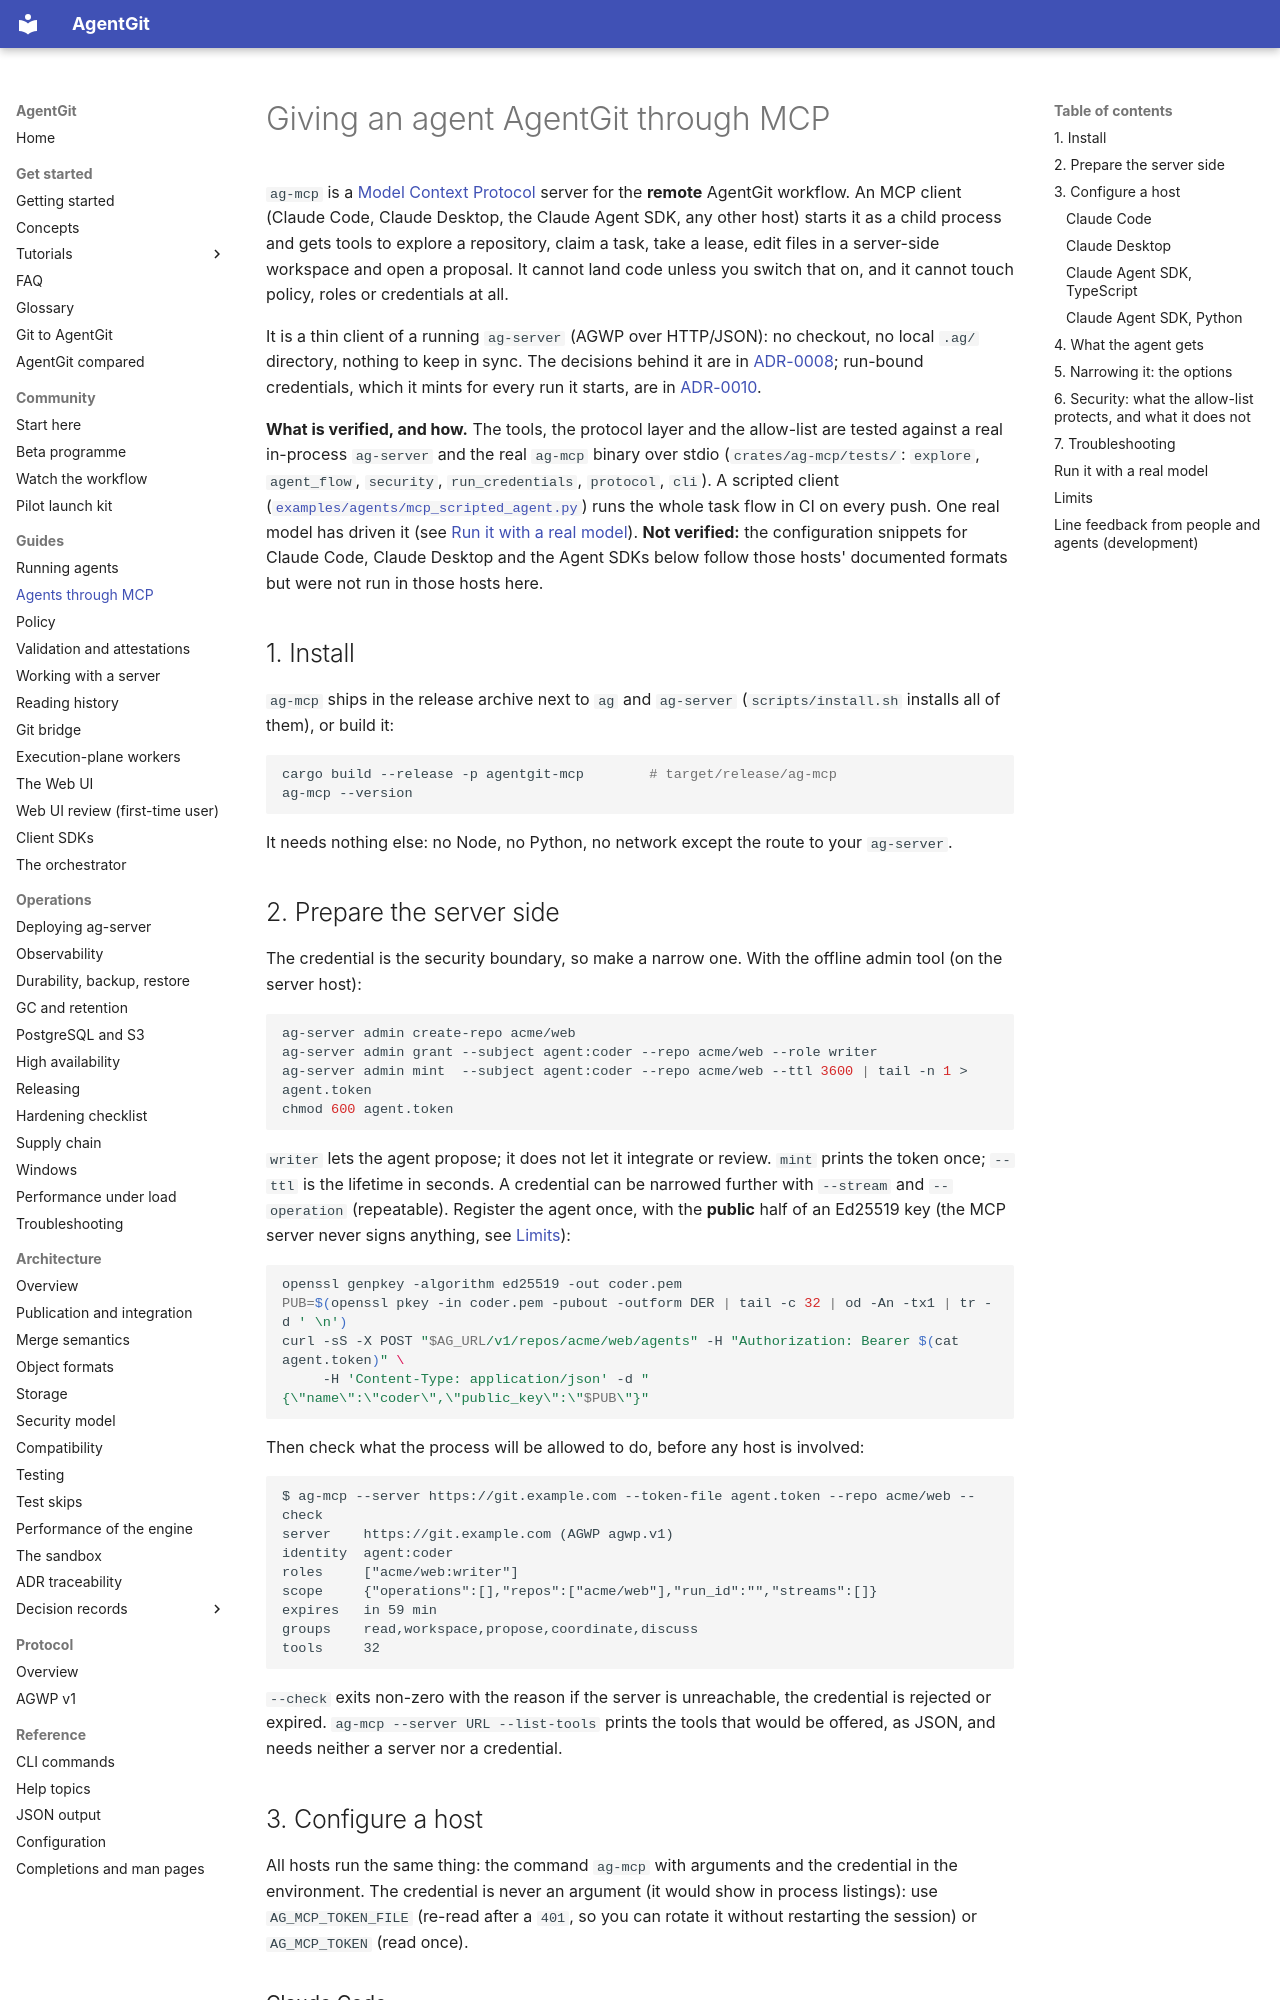

repository: Paffin/AgentGit · page: guides/mcp/index.html · generator: mkdocs

# Giving an agent AgentGit through MCP

`ag-mcp` is a [Model Context Protocol](https://modelcontextprotocol.io) server for the **remote** AgentGit workflow.
An MCP client (Claude Code, Claude Desktop, the Claude Agent SDK, any other host) starts it as a child process and
gets tools to explore a repository, claim a task, take a lease, edit files in a server-side workspace and open a
proposal. It cannot land code unless you switch that on, and it cannot touch policy, roles or credentials at all.

It is a thin client of a running `ag-server` (AGWP over HTTP/JSON): no checkout, no local `.ag/` directory, nothing
to keep in sync. The decisions behind it are in [ADR-0008](../adr/0008-mcp-server.md); run-bound credentials, which it
mints for every run it starts, are in [ADR-0010](../adr/0010-run-bound-credentials.md).

**What is verified, and how.** The tools, the protocol layer and the allow-list are tested against a real in-process
`ag-server` and the real `ag-mcp` binary over stdio (`crates/ag-mcp/tests/`: `explore`, `agent_flow`, `security`,
`run_credentials`, `protocol`, `cli`). A scripted client
([`examples/agents/mcp_scripted_agent.py`](../../examples/agents/mcp_scripted_agent.py)) runs the whole task flow in CI on
every push. One real model has driven it (see [Run it with a real model](#run-it-with-a-real-model)). **Not
verified:** the configuration snippets for Claude Code, Claude Desktop and the Agent SDKs below follow those hosts'
documented formats but were not run in those hosts here.

## 1. Install

`ag-mcp` ships in the release archive next to `ag` and `ag-server` (`scripts/install.sh` installs all of them), or build
it:

```bash
cargo build --release -p agentgit-mcp        # target/release/ag-mcp
ag-mcp --version
```

It needs nothing else: no Node, no Python, no network except the route to your `ag-server`.

## 2. Prepare the server side

The credential is the security boundary, so make a narrow one. With the offline admin tool (on the server host):

```bash
ag-server admin create-repo acme/web
ag-server admin grant --subject agent:coder --repo acme/web --role writer
ag-server admin mint  --subject agent:coder --repo acme/web --ttl 3600 | tail -n 1 > agent.token
chmod 600 agent.token
```

`writer` lets the agent propose; it does not let it integrate or review. `mint` prints the token once; `--ttl` is
the lifetime in seconds. A credential can be narrowed further with `--stream` and `--operation` (repeatable). Register
the agent once, with the **public** half of an Ed25519 key (the MCP server never signs anything, see
[Limits](#limits)):

```bash
openssl genpkey -algorithm ed25519 -out coder.pem
PUB=$(openssl pkey -in coder.pem -pubout -outform DER | tail -c 32 | od -An -tx1 | tr -d ' \n')
curl -sS -X POST "$AG_URL/v1/repos/acme/web/agents" -H "Authorization: Bearer $(cat agent.token)" \
     -H 'Content-Type: application/json' -d "{\"name\":\"coder\",\"public_key\":\"$PUB\"}"
```

Then check what the process will be allowed to do, before any host is involved:

```text
$ ag-mcp --server https://git.example.com --token-file agent.token --repo acme/web --check
server    https://git.example.com (AGWP agwp.v1)
identity  agent:coder
roles     ["acme/web:writer"]
scope     {"operations":[],"repos":["acme/web"],"run_id":"","streams":[]}
expires   in 59 min
groups    read,workspace,propose,coordinate,discuss
tools     32
```

`--check` exits non-zero with the reason if the server is unreachable, the credential is rejected or expired.
`ag-mcp --server URL --list-tools` prints the tools that would be offered, as JSON, and needs neither a server nor a
credential.

## 3. Configure a host

All hosts run the same thing: the command `ag-mcp` with arguments and the credential in the environment. The
credential is never an argument (it would show in process listings): use `AG_MCP_TOKEN_FILE` (re-read after a `401`,
so you can rotate it without restarting the session) or `AG_MCP_TOKEN` (read once).
